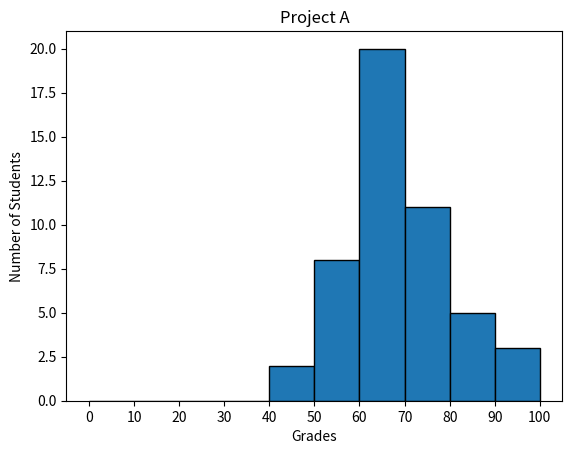

Generate this figure with matplotlib:
#!/usr/bin/env python3
"""Plotting a histogram of student grades for Project A."""

import numpy as np
import matplotlib.pyplot as plt


def main():
    """
    Generate random student grades and plot a histogram.

    - Title: 'Project A'
    - X-axis: 'Grades'
    - Y-axis: 'Number of Students'
    - Bins every 10 units
    - Bars outlined in black
    """
    np.random.seed(5)
    student_grades = np.random.normal(68, 15, 50)

    bins = np.arange(0, 110, 10)
    plt.hist(student_grades, bins=bins, edgecolor='black')
    plt.xlabel("Grades")
    plt.ylabel("Number of Students")
    plt.title("Project A")
    plt.xticks(bins)
    plt.show()


if __name__ == "__main__":
    main()
